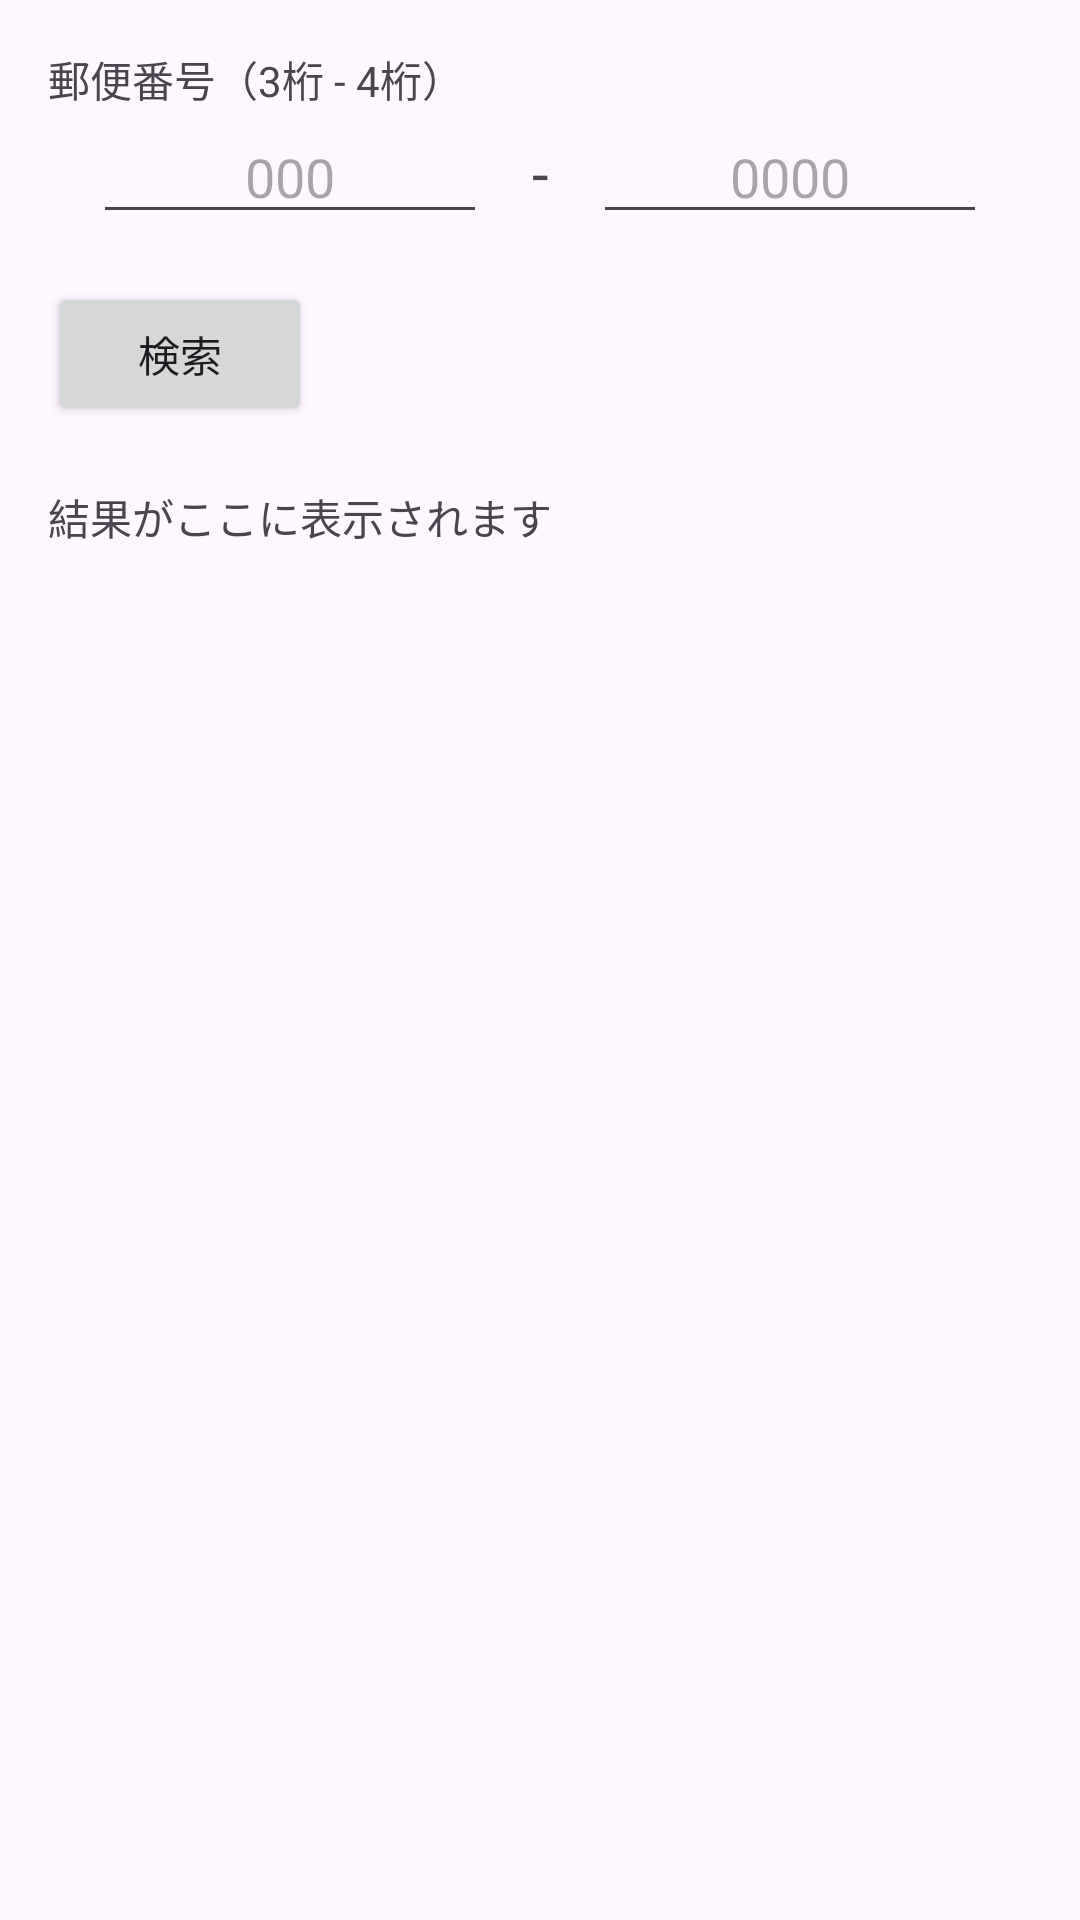

Produce the Android XML layout that renders to this screen, including the resource entries it uses.
<!-- AndroidManifest.xml: application theme Theme.ToasApplication -->
<!-- res/layout/activity_main8.xml -->
<?xml version="1.0" encoding="utf-8"?>
<androidx.constraintlayout.widget.ConstraintLayout xmlns:android="http://schemas.android.com/apk/res/android"
    xmlns:app="http://schemas.android.com/apk/res-auto"
    android:layout_width="match_parent"
    android:layout_height="match_parent"
    android:padding="16dp">

    
    <TextView
        android:id="@+id/labelPostal"
        android:text="郵便番号（3桁 - 4桁）"
        android:layout_width="wrap_content"
        android:layout_height="wrap_content"
        app:layout_constraintTop_toTopOf="parent"
        app:layout_constraintStart_toStartOf="parent" />

    
    <EditText
        android:id="@+id/editTextPostal1"
        android:layout_width="0dp"
        android:layout_height="wrap_content"
        android:hint="000"
        android:inputType="number"
        android:maxLength="3"
        android:textAlignment="center"
        app:layout_constraintEnd_toStartOf="@id/textHyphen"
        app:layout_constraintStart_toStartOf="parent"
        app:layout_constraintTop_toBottomOf="@id/labelPostal"
        app:layout_constraintWidth_percent="0.4" />

    
    <TextView
        android:id="@+id/textHyphen"
        android:text="-"
        android:layout_width="wrap_content"
        android:layout_height="wrap_content"
        android:textSize="20sp"
        app:layout_constraintTop_toTopOf="@id/editTextPostal1"
        app:layout_constraintBottom_toBottomOf="@id/editTextPostal1"
        app:layout_constraintStart_toEndOf="@id/editTextPostal1"
        app:layout_constraintEnd_toStartOf="@id/editTextPostal2" />

    
    <EditText
        android:id="@+id/editTextPostal2"
        android:layout_width="0dp"
        android:layout_height="wrap_content"
        android:hint="0000"
        android:inputType="number"
        android:maxLength="4"
        android:textAlignment="center"
        app:layout_constraintBottom_toBottomOf="@id/editTextPostal1"
        app:layout_constraintEnd_toEndOf="parent"
        app:layout_constraintStart_toEndOf="@id/textHyphen"
        app:layout_constraintTop_toTopOf="@id/editTextPostal1"
        app:layout_constraintWidth_percent="0.4" />

    
    <Button
        android:id="@+id/buttonSearch"
        android:text="検索"
        android:layout_width="wrap_content"
        android:layout_height="wrap_content"
        app:layout_constraintTop_toBottomOf="@id/editTextPostal1"
        app:layout_constraintStart_toStartOf="parent"
        android:layout_marginTop="16dp" />

    
    <TextView
        android:id="@+id/textViewResult"
        android:text="結果がここに表示されます"
        android:layout_width="0dp"
        android:layout_height="wrap_content"
        android:paddingTop="20dp"
        app:layout_constraintTop_toBottomOf="@id/buttonSearch"
        app:layout_constraintStart_toStartOf="parent"
        app:layout_constraintEnd_toEndOf="parent" />

</androidx.constraintlayout.widget.ConstraintLayout>
<!-- resources referenced by this layout -->
<resources>
  <style name="Theme.ToasApplication" parent="Base.Theme.ToasApplication" />
  <style name="Base.Theme.ToasApplication" parent="Theme.Material3.DayNight.NoActionBar">
          
          
      </style>
</resources>
